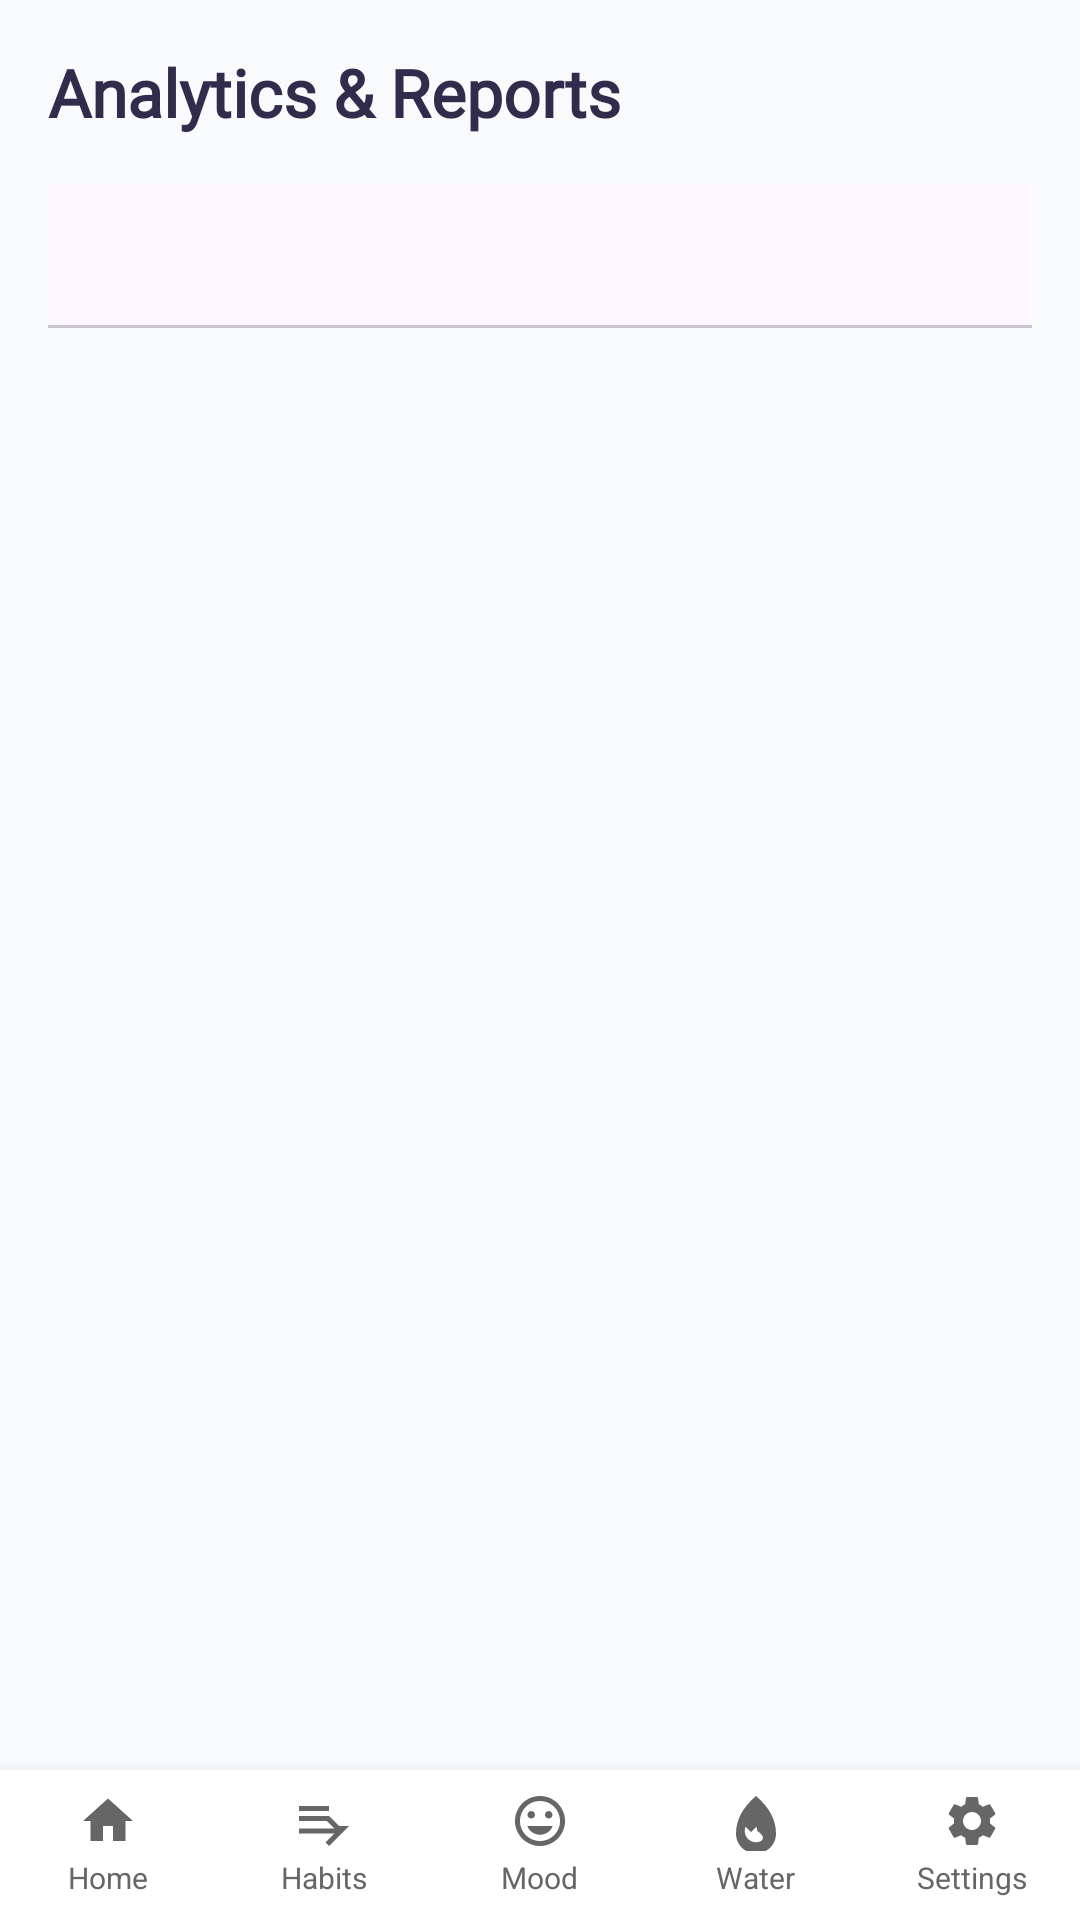

Reconstruct the res/layout file that produces this screen, plus the resources it refers to.
<!-- AndroidManifest.xml: application theme Theme.HabitNow -->
<!-- res/layout/activity_analytics.xml -->
<?xml version="1.0" encoding="utf-8"?>
<androidx.constraintlayout.widget.ConstraintLayout xmlns:android="http://schemas.android.com/apk/res/android"
    xmlns:app="http://schemas.android.com/apk/res-auto"
    android:id="@+id/analytics_root"
    android:layout_width="match_parent"
    android:layout_height="match_parent"
    android:background="@color/off_white_bg">

    <include
        android:id="@+id/top_nav_include"
        layout="@layout/include_top_nav"
        app:layout_constraintTop_toTopOf="parent"
        app:layout_constraintStart_toStartOf="parent"
        app:layout_constraintEnd_toEndOf="parent" />

    <ScrollView
        android:layout_width="0dp"
        android:layout_height="0dp"
        android:fillViewport="true"
        app:layout_constraintTop_toBottomOf="@id/top_nav_include"
        app:layout_constraintBottom_toTopOf="@id/bottom_nav"
        app:layout_constraintStart_toStartOf="parent"
        app:layout_constraintEnd_toEndOf="parent">

        <LinearLayout
            android:layout_width="match_parent"
            android:layout_height="wrap_content"
            android:orientation="vertical"
            android:padding="16dp">

            <TextView
                android:layout_width="match_parent"
                android:layout_height="wrap_content"
                android:layout_marginBottom="16dp"
                android:fontFamily="@font/adlam_display"
                android:text="Analytics &amp; Reports"
                android:textColor="@color/material_dynamic_tertiary20"
                android:textSize="22sp"
                android:textStyle="bold" />

            <com.google.android.material.tabs.TabLayout
                android:id="@+id/tab_layout_period"
                android:layout_width="match_parent"
                android:layout_height="wrap_content"
                android:layout_marginBottom="16dp"
                app:tabMode="fixed"
                app:tabGravity="fill"
                app:tabSelectedTextColor="@color/teal_primary"
                app:tabTextColor="@color/dark_text"
                app:tabIndicatorColor="@color/teal_primary" />

            <androidx.recyclerview.widget.RecyclerView
                android:id="@+id/recycler_analytics"
                android:layout_width="match_parent"
                android:layout_height="wrap_content"
                android:nestedScrollingEnabled="false" />

        </LinearLayout>

    </ScrollView>

    <LinearLayout
        android:id="@+id/bottom_nav"
        android:layout_width="0dp"
        android:layout_height="50dp"
        android:background="#FFFFFF"
        android:elevation="8dp"
        android:orientation="horizontal"
        android:paddingTop="4dp"
        android:paddingBottom="4dp"
        app:layout_constraintBottom_toBottomOf="parent"
        app:layout_constraintEnd_toEndOf="parent"
        app:layout_constraintStart_toStartOf="parent">

        <LinearLayout
            android:id="@+id/nav_home"
            android:layout_width="0dp"
            android:layout_height="match_parent"
            android:layout_weight="1"
            android:clickable="true"
            android:focusable="true"
            android:gravity="center"
            android:orientation="vertical"
            android:background="?android:attr/selectableItemBackground">

            <ImageView
                android:layout_width="20dp"
                android:layout_height="20dp"
                android:src="@drawable/ic_nav_home"
                android:scaleType="centerInside" />

            <TextView
                android:layout_width="wrap_content"
                android:layout_height="wrap_content"
                android:text="Home"
                android:textSize="10sp"
                android:textColor="#666666"
                android:layout_marginTop="2dp" />
        </LinearLayout>

        <LinearLayout
            android:id="@+id/nav_habits"
            android:layout_width="0dp"
            android:layout_height="match_parent"
            android:layout_weight="1"
            android:clickable="true"
            android:focusable="true"
            android:gravity="center"
            android:orientation="vertical"
            android:background="?android:attr/selectableItemBackground">

            <ImageView
                android:layout_width="20dp"
                android:layout_height="20dp"
                android:src="@drawable/ic_nav_habits"
                android:scaleType="centerInside" />

            <TextView
                android:layout_width="wrap_content"
                android:layout_height="wrap_content"
                android:text="Habits"
                android:textSize="10sp"
                android:textColor="#666666"
                android:layout_marginTop="2dp" />
        </LinearLayout>

        <LinearLayout
            android:id="@+id/nav_mood"
            android:layout_width="0dp"
            android:layout_height="match_parent"
            android:layout_weight="1"
            android:clickable="true"
            android:focusable="true"
            android:gravity="center"
            android:orientation="vertical"
            android:background="?android:attr/selectableItemBackground">

            <ImageView
                android:layout_width="20dp"
                android:layout_height="20dp"
                android:src="@drawable/ic_nav_mood"
                android:scaleType="centerInside" />

            <TextView
                android:layout_width="wrap_content"
                android:layout_height="wrap_content"
                android:text="Mood"
                android:textSize="10sp"
                android:textColor="#666666"
                android:layout_marginTop="2dp" />
        </LinearLayout>

        <LinearLayout
            android:id="@+id/nav_hydration"
            android:layout_width="0dp"
            android:layout_height="match_parent"
            android:layout_weight="1"
            android:clickable="true"
            android:focusable="true"
            android:gravity="center"
            android:orientation="vertical"
            android:background="?android:attr/selectableItemBackground">

            <ImageView
                android:layout_width="20dp"
                android:layout_height="20dp"
                android:src="@drawable/ic_nav_water"
                android:scaleType="centerInside" />

            <TextView
                android:layout_width="wrap_content"
                android:layout_height="wrap_content"
                android:text="Water"
                android:textSize="10sp"
                android:textColor="#666666"
                android:layout_marginTop="2dp" />
        </LinearLayout>

        <LinearLayout
            android:id="@+id/nav_settings"
            android:layout_width="0dp"
            android:layout_height="match_parent"
            android:layout_weight="1"
            android:clickable="true"
            android:focusable="true"
            android:gravity="center"
            android:orientation="vertical"
            android:background="?android:attr/selectableItemBackground">

            <ImageView
                android:layout_width="20dp"
                android:layout_height="20dp"
                android:src="@drawable/ic_nav_settings"
                android:scaleType="centerInside" />

            <TextView
                android:layout_width="wrap_content"
                android:layout_height="wrap_content"
                android:text="Settings"
                android:textSize="10sp"
                android:textColor="#666666"
                android:layout_marginTop="2dp" />
        </LinearLayout>

    </LinearLayout>

</androidx.constraintlayout.widget.ConstraintLayout>
<!-- res/layout/include_top_nav.xml (included above) -->
<?xml version="1.0" encoding="utf-8"?>
<LinearLayout xmlns:android="http://schemas.android.com/apk/res/android"
	android:id="@+id/top_nav"
	android:layout_width="0dp"
	android:layout_height="wrap_content"
	android:orientation="horizontal"
	android:gravity="center_vertical"
	android:padding="8dp"
	android:visibility="gone">

</LinearLayout>
<!-- resources referenced by this layout -->
<resources>
  <color name="dark_text">#263238</color>
  <color name="off_white_bg">#F9FAFB</color>
  <color name="teal_primary">#4DB6AC</color>
  <!-- drawable ic_nav_habits (drawable) -->
  <?xml version="1.0" encoding="utf-8"?>
  <vector xmlns:android="http://schemas.android.com/apk/res/android"
      android:width="24dp"
      android:height="24dp"
      android:viewportWidth="24"
      android:viewportHeight="24">
      <path
          android:fillColor="#666666"
          android:pathData="M14,10H2v2h12V10zM14,6H2v2h12V6zM18,14l-4,-4l-1.41,1.41L16.17,15H2v2h14.17l-3.58,3.59L14,22L22,14z" />
  </vector>
  <!-- drawable ic_nav_home (drawable) -->
  <?xml version="1.0" encoding="utf-8"?>
  <vector xmlns:android="http://schemas.android.com/apk/res/android"
      android:width="24dp"
      android:height="24dp"
      android:viewportWidth="24"
      android:viewportHeight="24">
      <path
          android:fillColor="#666666"
          android:pathData="M10,20v-6h4v6h5v-8h3L12,3 2,12h3v8z" />
  </vector>
  <!-- drawable ic_nav_mood (drawable) -->
  <?xml version="1.0" encoding="utf-8"?>
  <vector xmlns:android="http://schemas.android.com/apk/res/android"
      android:width="24dp"
      android:height="24dp"
      android:viewportWidth="24"
      android:viewportHeight="24">
      <path
          android:fillColor="#666666"
          android:pathData="M11.99,2C6.47,2 2,6.48 2,12s4.47,10 9.99,10C17.52,22 22,17.52 22,12S17.52,2 11.99,2zM12,20c-4.42,0 -8,-3.58 -8,-8s3.58,-8 8,-8 8,3.58 8,8 -3.58,8 -8,8zM15.5,11c0.83,0 1.5,-0.67 1.5,-1.5S16.33,8 15.5,8 14,8.67 14,9.5 14.67,11 15.5,11zM8.5,11c0.83,0 1.5,-0.67 1.5,-1.5S9.33,8 8.5,8 7,8.67 7,9.5 7.67,11 8.5,11zM12,17.5c2.33,0 4.31,-1.46 5.11,-3.5H6.89c0.8,2.04 2.78,3.5 5.11,3.5z" />
  </vector>
  <!-- drawable ic_nav_water (drawable) -->
  <?xml version="1.0" encoding="utf-8"?>
  <vector xmlns:android="http://schemas.android.com/apk/res/android"
      android:width="24dp"
      android:height="24dp"
      android:viewportWidth="24"
      android:viewportHeight="24">
      <path
          android:fillColor="#666666"
          android:pathData="M12,2c-5.33,4.55 -8,9.48 -8,15.09 0,4.39 3.61,7.91 8,7.91s8,-3.52 8,-7.91C20,11.48 17.33,6.55 12,2zM12,20.5c-2.5,0 -4.5,-2 -4.5,-4.5 0,-0.61 0.13,-1.16 0.35,-1.67l2.15,2.15 2.15,-2.15c0.22,0.51 0.35,1.06 0.35,1.67C16.5,18.5 14.5,20.5 12,20.5z" />
  </vector>
  <style name="Theme.HabitNow" parent="Base.Theme.HabitNow" />
  <style name="Base.Theme.HabitNow" parent="Theme.Material3.DayNight.NoActionBar">
          
          <item name="colorPrimary">@color/teal_primary</item>
          <item name="colorSecondary">@color/soft_orange_secondary</item>
          <item name="colorTertiary">@color/sky_blue_accent</item>
          <item name="android:colorBackground">@color/off_white_bg</item>
          <item name="android:textColor">@color/dark_text</item>
      </style>
  <color name="soft_orange_secondary">#FFB74D</color>
  <color name="sky_blue_accent">#64B5F6</color>
</resources>
